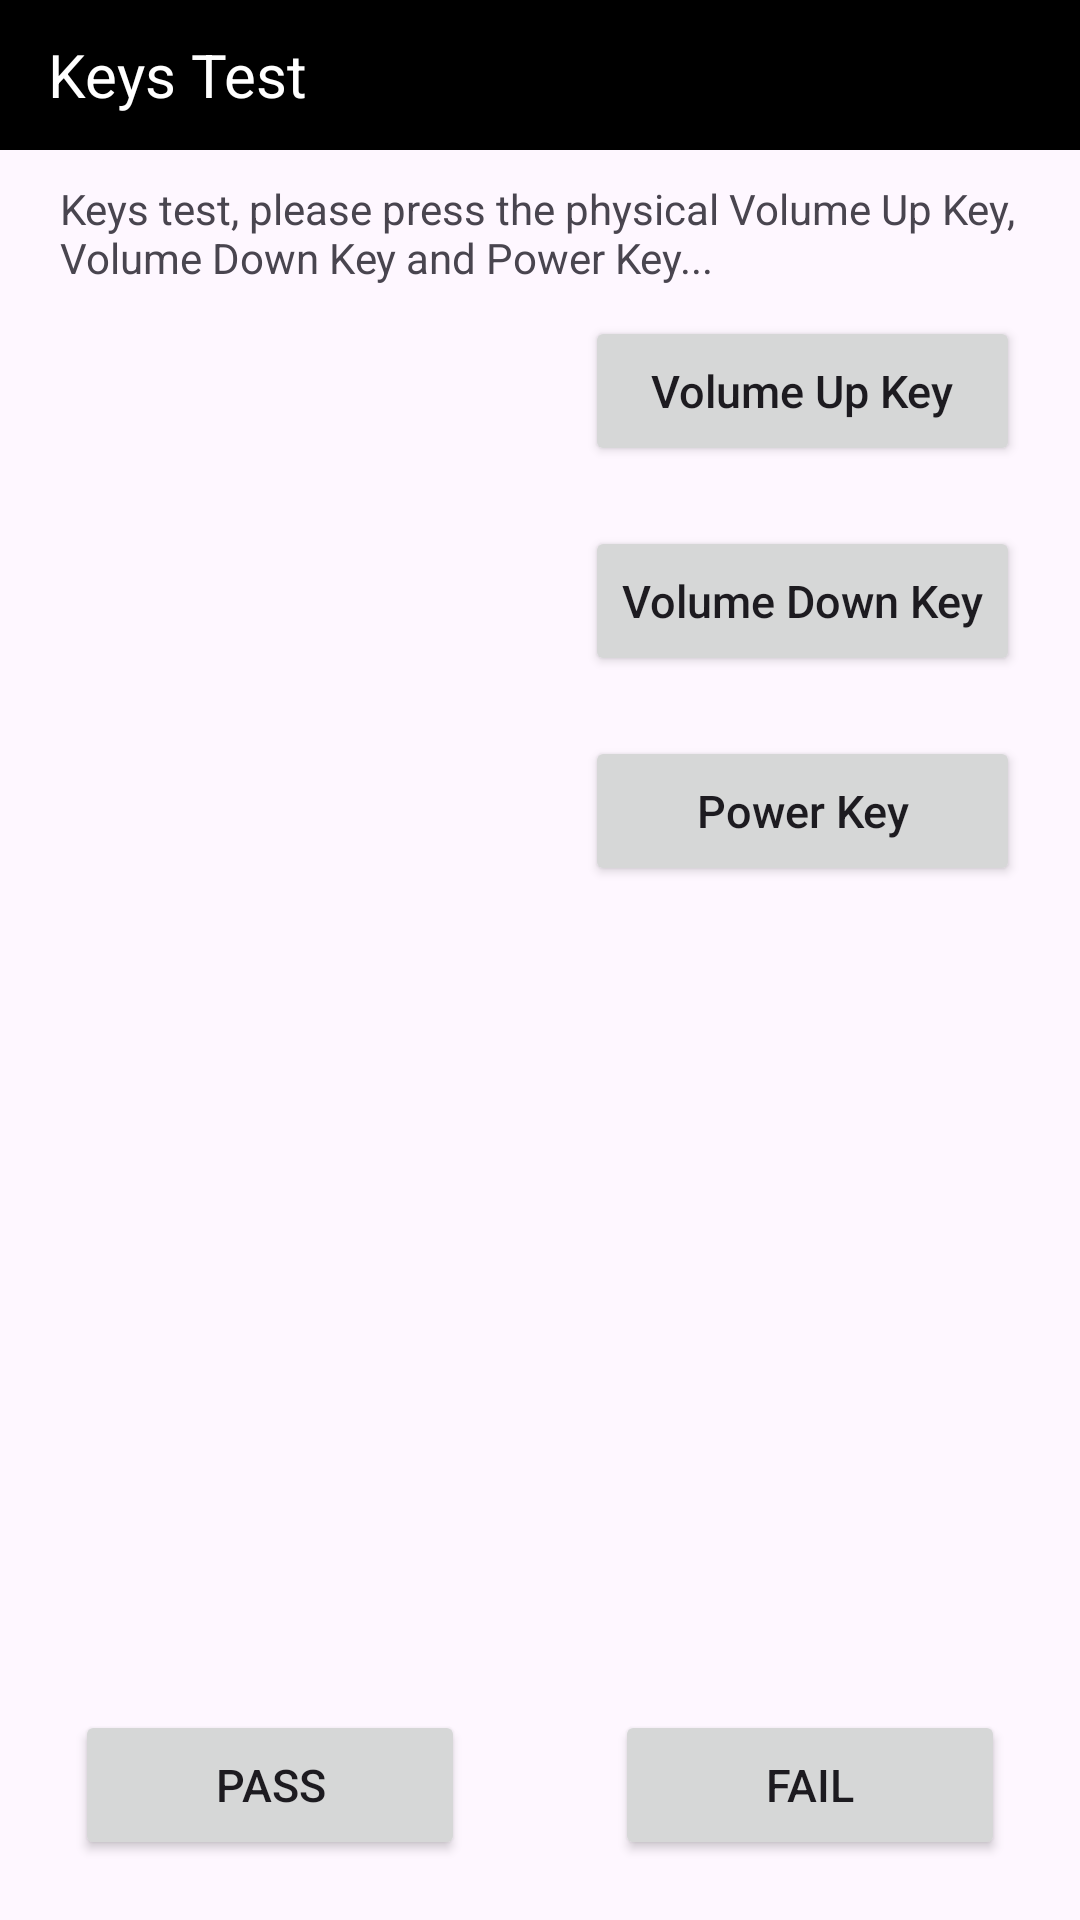

Layout XML and referenced resources for this Android screen:
<!-- AndroidManifest.xml: application theme Theme.SRFactoryMode -->
<!-- res/layout/activity_keys_test.xml -->
<?xml version="1.0" encoding="utf-8"?>
<layout xmlns:android="http://schemas.android.com/apk/res/android"
    xmlns:tools="http://schemas.android.com/tools">
    <data>

    </data>

    <LinearLayout
        android:orientation="vertical"
        android:layout_width="match_parent"
        android:layout_height="match_parent"
        tools:context=".singletest.KeysTestActivity">

        <androidx.appcompat.widget.Toolbar
            android:layout_width="match_parent"
            android:layout_height="50dp"
            android:background="@color/black">


            <TextView
                android:layout_width="wrap_content"
                android:layout_height="match_parent"
                android:gravity="center_vertical|start"
                android:text="@string/keys_test"
                android:textColor="@color/white"
                android:textSize="20sp" />
        </androidx.appcompat.widget.Toolbar>
        <TextView
            android:layout_width="match_parent"
            android:layout_height="wrap_content"
            android:text="@string/keys_test_tip"
            android:layout_marginLeft="20dp"
            android:layout_marginTop="10dp"
            />
        <android.widget.Button
            android:id="@+id/btn_key_volume_up"
            android:layout_width="145dp"
            android:layout_height="50dp"
            android:layout_gravity="right"
            android:layout_marginTop="10dp"
            android:layout_marginRight="20dp"
            android:text="@string/key_volume_up"
            android:textSize="15sp"
            android:textAllCaps="false" />
        <android.widget.Button
            android:id="@+id/btn_key_volume_down"
            android:layout_width="145dp"
            android:layout_height="50dp"
            android:layout_gravity="right"
            android:layout_marginTop="20dp"
            android:layout_marginRight="20dp"
            android:text="@string/key_volume_down"
            android:textSize="15sp"
            android:textAllCaps="false" />
        <android.widget.Button
            android:id="@+id/btn_key_power"
            android:layout_width="145dp"
            android:layout_height="50dp"
            android:layout_gravity="right"
            android:layout_marginTop="20dp"
            android:layout_marginRight="20dp"
            android:text="@string/key_power"
            android:textSize="15sp"
            android:textAllCaps="false" />

        <LinearLayout
            android:layout_width="match_parent"
            android:layout_height="match_parent"
            android:gravity="center">

            <android.widget.Button
                android:id="@+id/btn_pass"
                android:layout_width="130dp"
                android:layout_height="50dp"
                android:layout_gravity="bottom"
                android:layout_marginBottom="10dp"
                android:layout_marginEnd="30dp"
                android:text="@string/pass"
                android:textSize="15sp"/>

            <android.widget.Button
                android:id="@+id/btn_fail"
                android:layout_width="130dp"
                android:layout_height="50dp"
                android:layout_gravity="bottom"
                android:layout_marginBottom="10dp"
                android:layout_marginLeft="20dp"
                android:text="@string/fail"
                android:textSize="15sp"/>
        </LinearLayout>

    </LinearLayout>
</layout>
<!-- resources referenced by this layout -->
<resources>
  <color name="black">#FF000000</color>
  <color name="white">#FFFFFFFF</color>
  <string name="fail">FAIL</string>
  <string name="key_power">Power Key</string>
  <string name="key_volume_down">Volume Down Key</string>
  <string name="key_volume_up">Volume Up Key</string>
  <string name="keys_test">Keys Test</string>
  <string name="keys_test_tip">Keys test, please press the physical Volume Up Key, Volume Down Key and Power Key...</string>
  <string name="pass">PASS</string>
  <style name="Theme.SRFactoryMode" parent="Base.Theme.SRFactoryMode" />
  <style name="Base.Theme.SRFactoryMode" parent="Theme.Material3.DayNight.NoActionBar">
          
          
      </style>
</resources>
